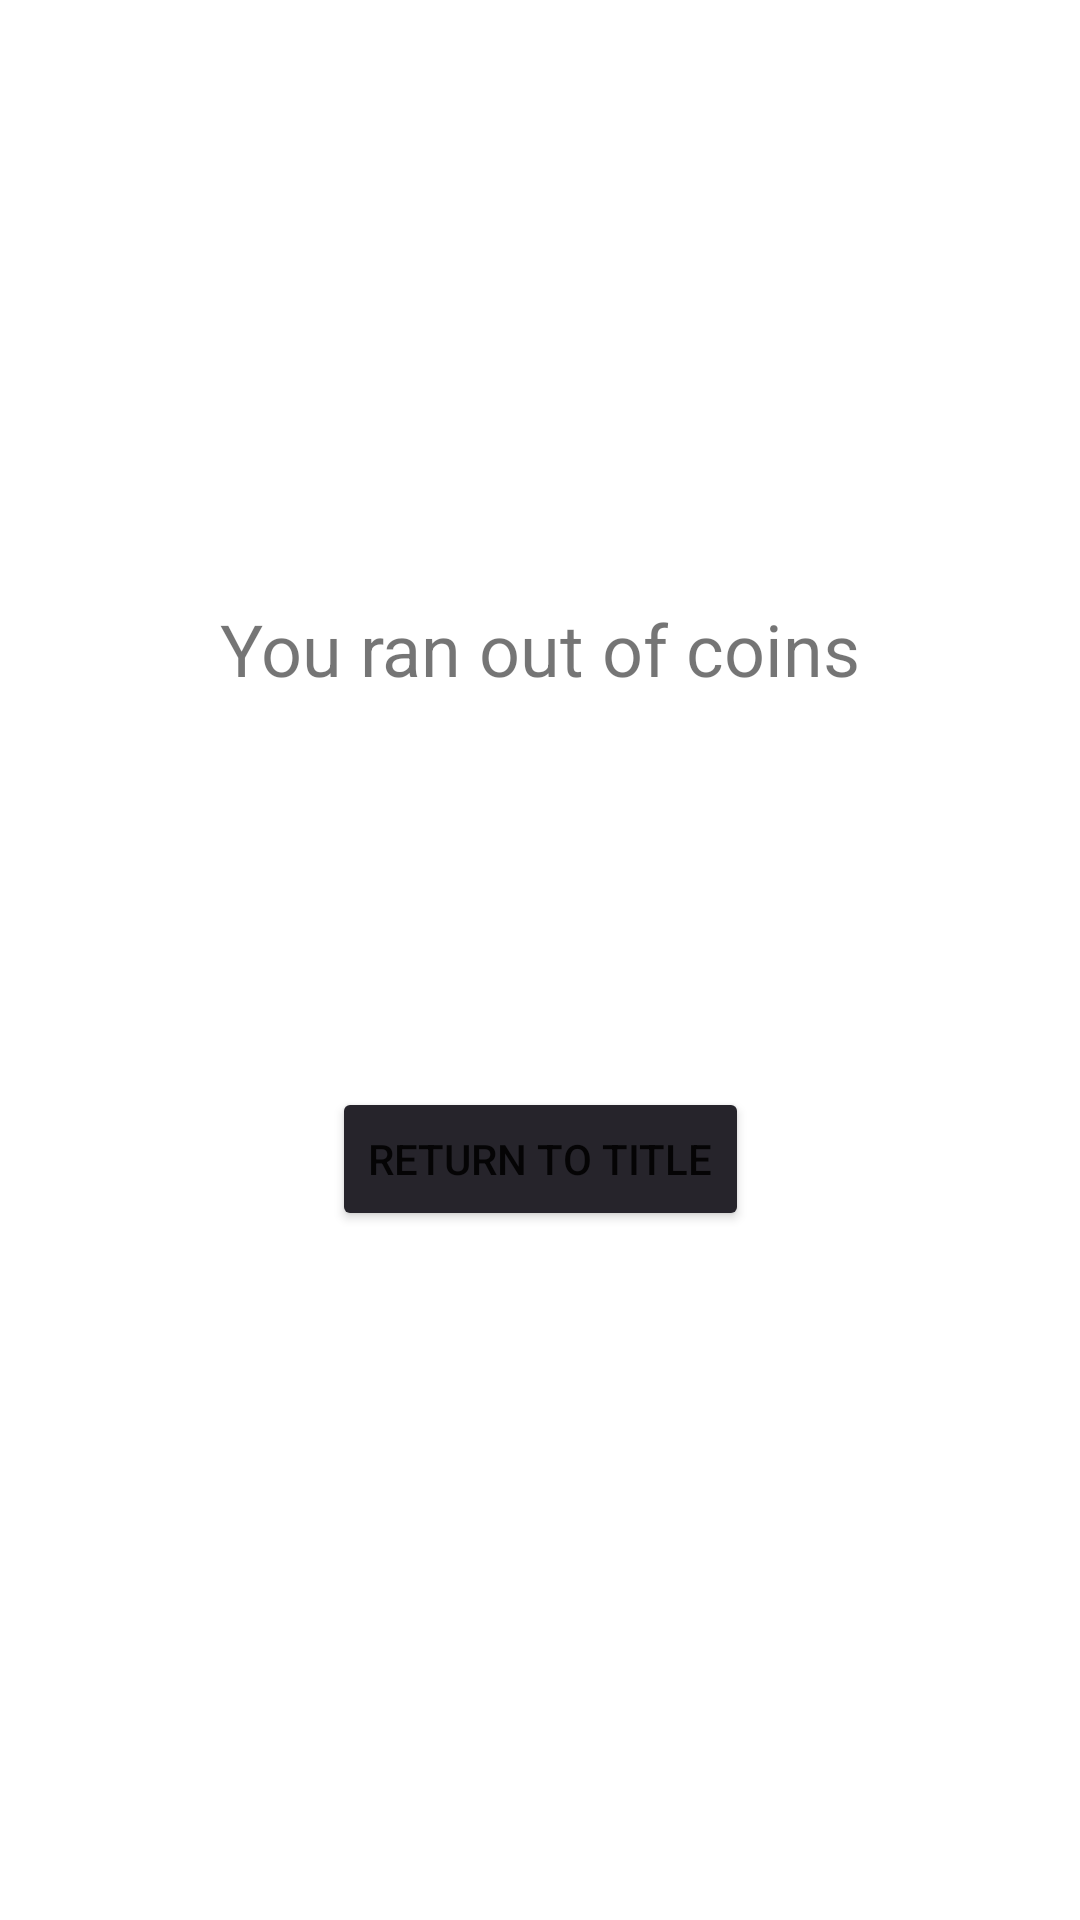

Produce the Android XML layout that renders to this screen, including the resource entries it uses.
<!-- AndroidManifest.xml: application theme Theme.AndroidCardGame -->
<!-- res/layout/activity_lose.xml -->
<?xml version="1.0" encoding="utf-8"?>
<androidx.constraintlayout.widget.ConstraintLayout xmlns:android="http://schemas.android.com/apk/res/android"
    xmlns:app="http://schemas.android.com/apk/res-auto"
    xmlns:tools="http://schemas.android.com/tools"
    android:layout_width="match_parent"
    android:layout_height="match_parent"
    tools:context=".LoseActivity">

    <TextView
        android:id="@+id/loseTextView"
        android:layout_width="wrap_content"
        android:layout_height="wrap_content"
        android:layout_marginTop="200dp"
        android:text="You ran out of coins"
        android:textSize="24dp"
        app:layout_constraintEnd_toEndOf="parent"
        app:layout_constraintStart_toStartOf="parent"
        app:layout_constraintTop_toTopOf="parent" />

    <Button
        android:id="@+id/returnButton"
        android:layout_width="wrap_content"
        android:layout_height="wrap_content"
        android:layout_marginTop="130dp"
        android:backgroundTint="#26242B"
        android:text="Return to Title"
        app:layout_constraintEnd_toEndOf="parent"
        app:layout_constraintStart_toStartOf="parent"
        app:layout_constraintTop_toBottomOf="@+id/loseTextView" />
</androidx.constraintlayout.widget.ConstraintLayout>
<!-- resources referenced by this layout -->
<resources>
  <style name="Theme.AndroidCardGame" parent="Theme.MaterialComponents.DayNight.DarkActionBar">
          
          <item name="colorPrimary">@color/purple_500</item>
          <item name="colorPrimaryVariant">@color/purple_700</item>
          <item name="colorOnPrimary">@color/white</item>
          
          <item name="colorSecondary">@color/teal_200</item>
          <item name="colorSecondaryVariant">@color/teal_700</item>
          <item name="colorOnSecondary">@color/black</item>
          
          <item name="android:statusBarColor">?attr/colorPrimaryVariant</item>
          
      </style>
  <!-- not gathered from this repository: default colours our renderer supplied (Android Studio template values) -->
  <color name="purple_500">#FF6200EE</color>
  <color name="purple_700">#FF3700B3</color>
  <color name="teal_200">#FF03DAC5</color>
  <color name="teal_700">#FF018786</color>
  <color name="black">#FF000000</color>
  <color name="white">#FFFFFFFF</color>
</resources>
